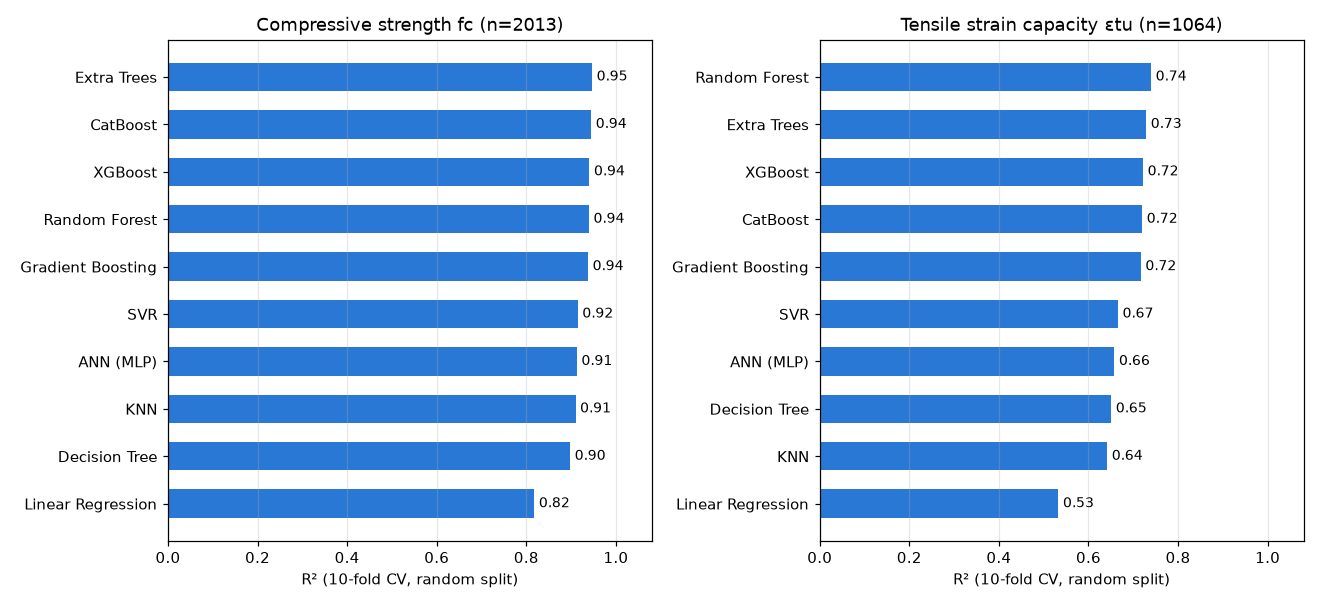

The file beside this chart, header and first rows:
target, model, family, R2 random-row, MAE random-row, RMSE random-row, fit_s
fc, Linear Regression, Linear, 0.818, 15.42, 20.69, 0.3
fc, KNN, Distance, 0.91, 9.468, 14.51, 0.4
fc, SVR, Kernel, 0.915, 9.101, 14.14, 6.6
fc, ANN (MLP), Neural, 0.913, 9.616, 14.32, 20.5
fc, Decision Tree, Tree, 0.898, 10.11, 15.44, 0.4
fc, Random Forest, Bagging, 0.94, 7.855, 11.86, 14.9
fc, Extra Trees, Bagging, 0.947, 7.426, 11.17, 10.7
fc, Gradient Boosting, Boosting, 0.938, 8.648, 12.05, 40.0
fc, XGBoost, Boosting, 0.941, 8.321, 11.75, 11.1
fc, CatBoost, Boosting, 0.945, 8.033, 11.36, 27.1
eps, Linear Regression, Linear, 0.533, 1.54, 2.124, 0.2
eps, KNN, Distance, 0.642, 1.285, 1.858, 0.2
eps, SVR, Kernel, 0.666, 1.219, 1.795, 2.1
eps, ANN (MLP), Neural, 0.658, 1.292, 1.816, 8.7
eps, Decision Tree, Tree, 0.651, 1.231, 1.836, 0.2
eps, Random Forest, Bagging, 0.74, 1.088, 1.585, 13.4
eps, Extra Trees, Bagging, 0.729, 1.096, 1.617, 9.1
eps, Gradient Boosting, Boosting, 0.717, 1.164, 1.654, 24.5
eps, XGBoost, Boosting, 0.722, 1.139, 1.638, 9.5
eps, CatBoost, Boosting, 0.72, 1.138, 1.644, 23.8
